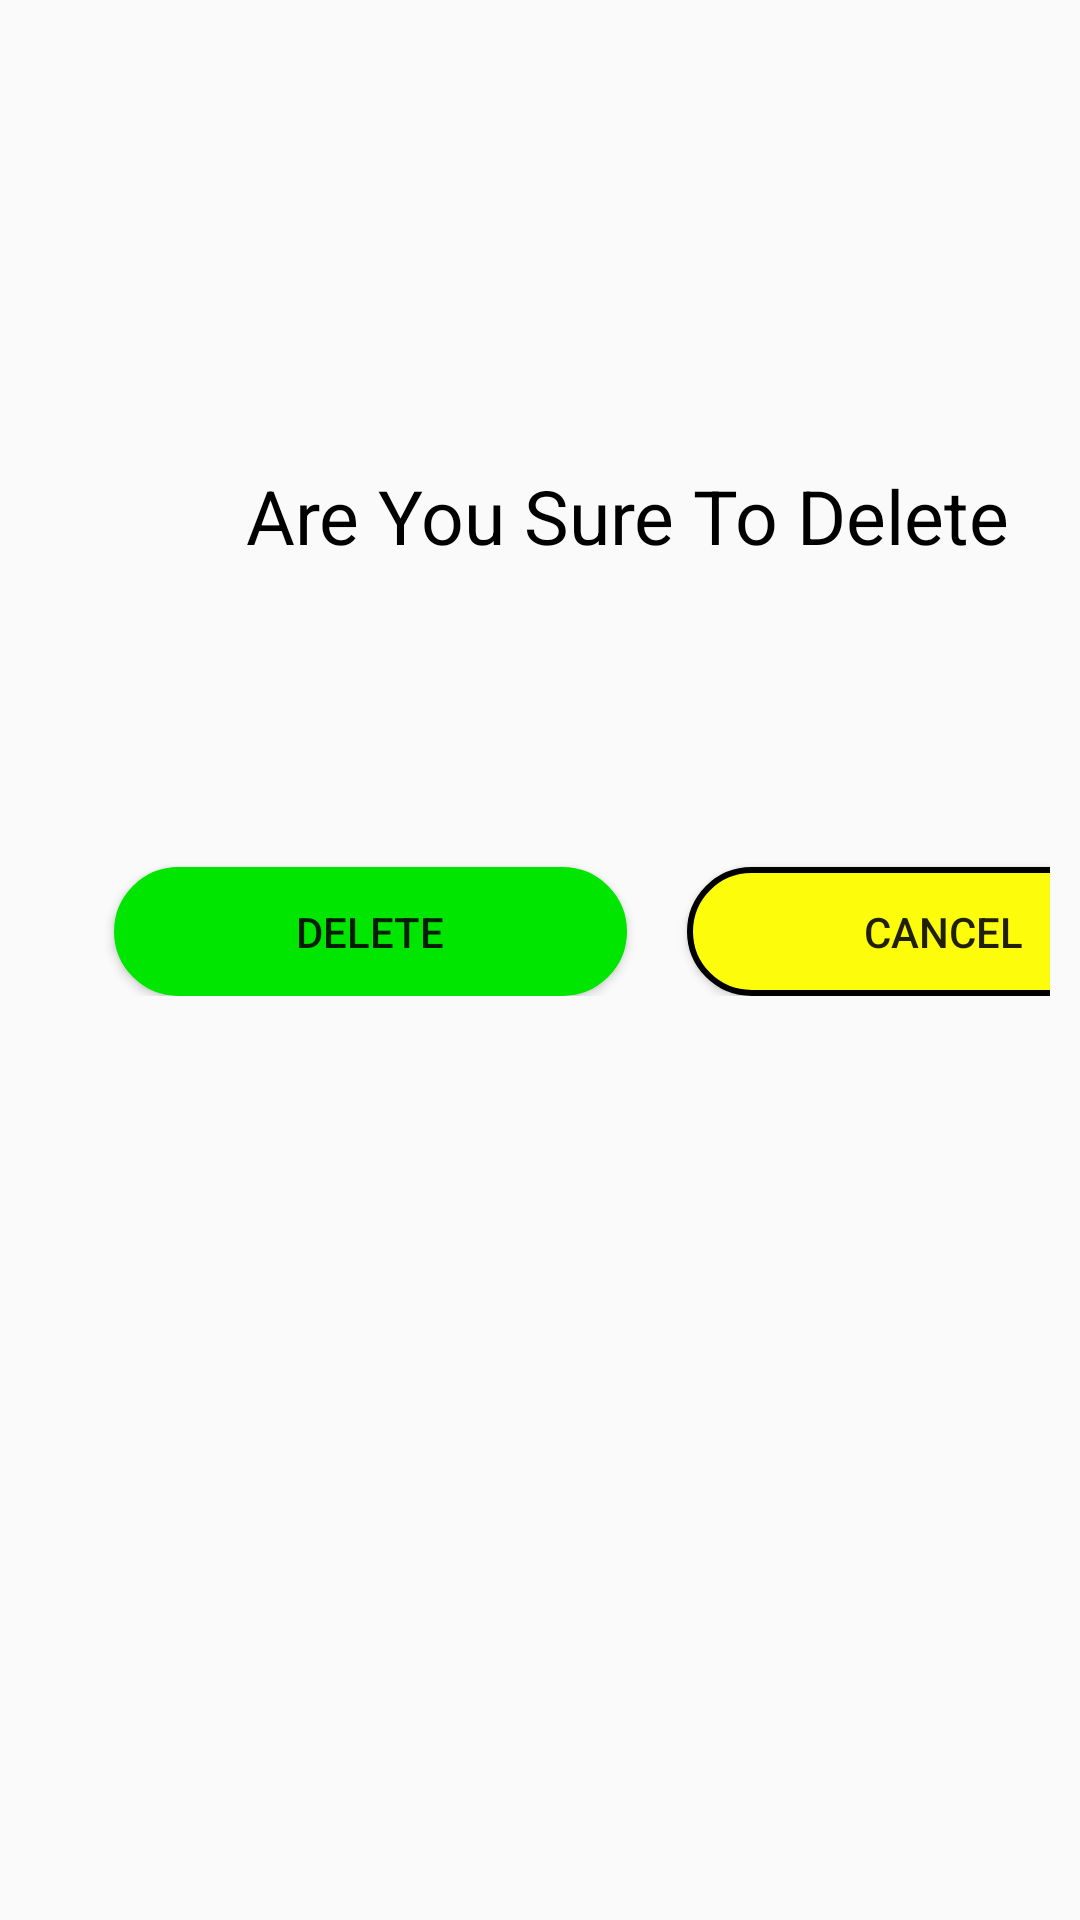

Here is an Android app screen rendered from its layout file. Give the layout XML and the strings, colors and styles it references.
<!-- AndroidManifest.xml: application theme AppTheme -->
<!-- res/layout/activity_deleteaccount.xml -->
<?xml version="1.0" encoding="utf-8"?>
<RelativeLayout xmlns:android="http://schemas.android.com/apk/res/android"
    xmlns:app="http://schemas.android.com/apk/res-auto"
    xmlns:tools="http://schemas.android.com/tools"
    android:layout_width="match_parent"
    android:layout_height="match_parent"
    tools:context=".deleteaccount">

    <LinearLayout
        android:id="@+id/layout_text1"
        android:layout_width="match_parent"
        android:layout_height="wrap_content"
        android:layout_marginStart="35dp"
        android:layout_marginTop="15dp"
        android:layout_marginEnd="10dp"
        android:orientation="horizontal"
        android:weightSum="2">

    <TextView
        android:id="@+id/textView"
        android:layout_width="317dp"
        android:layout_height="55dp"
        android:layout_marginStart="47dp"
        android:layout_marginTop="140dp"
        android:layout_marginEnd="47dp"
        android:text="Are You Sure To Delete"
        android:textColor="@color/black"
        android:textSize="25dp"
        app:layout_constraintEnd_toEndOf="parent"
        app:layout_constraintHorizontal_bias="0.0"
        app:layout_constraintStart_toStartOf="parent"
        app:layout_constraintTop_toTopOf="parent" />

    </LinearLayout>

    <LinearLayout
        android:id="@+id/layout_text"
        android:layout_width="match_parent"
        android:layout_height="wrap_content"
        android:layout_marginStart="25dp"
        android:layout_marginTop="185dp"
        android:layout_marginEnd="10dp"
        android:orientation="horizontal"
        android:weightSum="2">

    <Button
        android:id="@+id/btndelete"
        android:layout_width="171dp"
        android:layout_height="43dp"
        android:layout_marginStart="13dp"
        android:layout_marginTop="104dp"
        android:layout_marginEnd="10dp"
        android:background="@drawable/border2"
        android:text="Delete"
        app:layout_constraintEnd_toEndOf="parent"
        app:layout_constraintHorizontal_bias="0.967"
        app:layout_constraintStart_toStartOf="parent"
        app:layout_constraintTop_toBottomOf="@+id/textView" />

        <Button
            android:id="@+id/btncancel"
            android:layout_width="171dp"
            android:layout_height="43dp"
            android:layout_marginStart="10dp"
            android:layout_marginTop="104dp"
            android:background="@drawable/border3"
            android:text="Cancel"
            tools:layout_editor_absoluteX="24dp"
            tools:layout_editor_absoluteY="296dp" />


    </LinearLayout>

    <TextView
        android:id="@+id/email"
        android:layout_width="227dp"
        android:layout_height="34dp"
        android:layout_marginStart="90dp"
        android:layout_marginTop="170dp"
        android:layout_marginEnd="94dp"
        android:layout_marginBottom="247dp"
        android:text="TextView"
        android:visibility="invisible"
        app:layout_constraintBottom_toBottomOf="parent"
        app:layout_constraintEnd_toEndOf="parent"
        app:layout_constraintStart_toStartOf="parent"
        tools:visibility="invisible" />
</RelativeLayout>
<!-- resources referenced by this layout -->
<resources>
  <color name="black">#000000</color>
  <!-- drawable border2 (drawable) -->
  <?xml version="1.0" encoding="utf-8"?>
  <shape xmlns:android="http://schemas.android.com/apk/res/android" android:shape="rectangle" >
      <solid android:color="#00E600"  android:textColor="@color/white"/>
      <stroke android:width="2dip" android:color="#00E600"/>
      <padding android:bottom="10dp" android:left="10dp" android:right="10dp" android:top="10dp"/>
      <corners android:radius="48dp"></corners>
  </shape>
  <!-- drawable border3 (drawable) -->
  <?xml version="1.0" encoding="utf-8"?>
  <shape xmlns:android="http://schemas.android.com/apk/res/android" android:shape="rectangle">
      <stroke
          android:width="2dp"
          android:color="@android:color/black" />
      <padding android:bottom="10dp" android:left="10dp" android:right="10dp" android:top="10dp"/>
      <solid android:color="@color/yellow" android:textColor="@color/white" />
      <corners android:radius="38dp"/>
  </shape>
  <style name="AppTheme" parent="Theme.AppCompat.Light.DarkActionBar">
          
          <item name="android:actionBarStyle">@style/MyActionBar</item>
          <item name="android:titleTextStyle">@style/MyActionBarTitleText</item>
      </style>
  <color name="white">#FFFFFF</color>
  <color name="yellow">#FCFC0B</color>
  <style name="MyActionBar" parent="@android:style/Widget.Holo.Light.ActionBar">
          <item name="android:background">#FFFFFF</item>
          <item name="android:titleTextStyle">@style/MyActionBarTitleText</item>
      </style>
  <style name="MyActionBarTitleText">
          <item name="android:textColor">@color/red</item>
      </style>
  <color name="red">#FF0000</color>
</resources>
